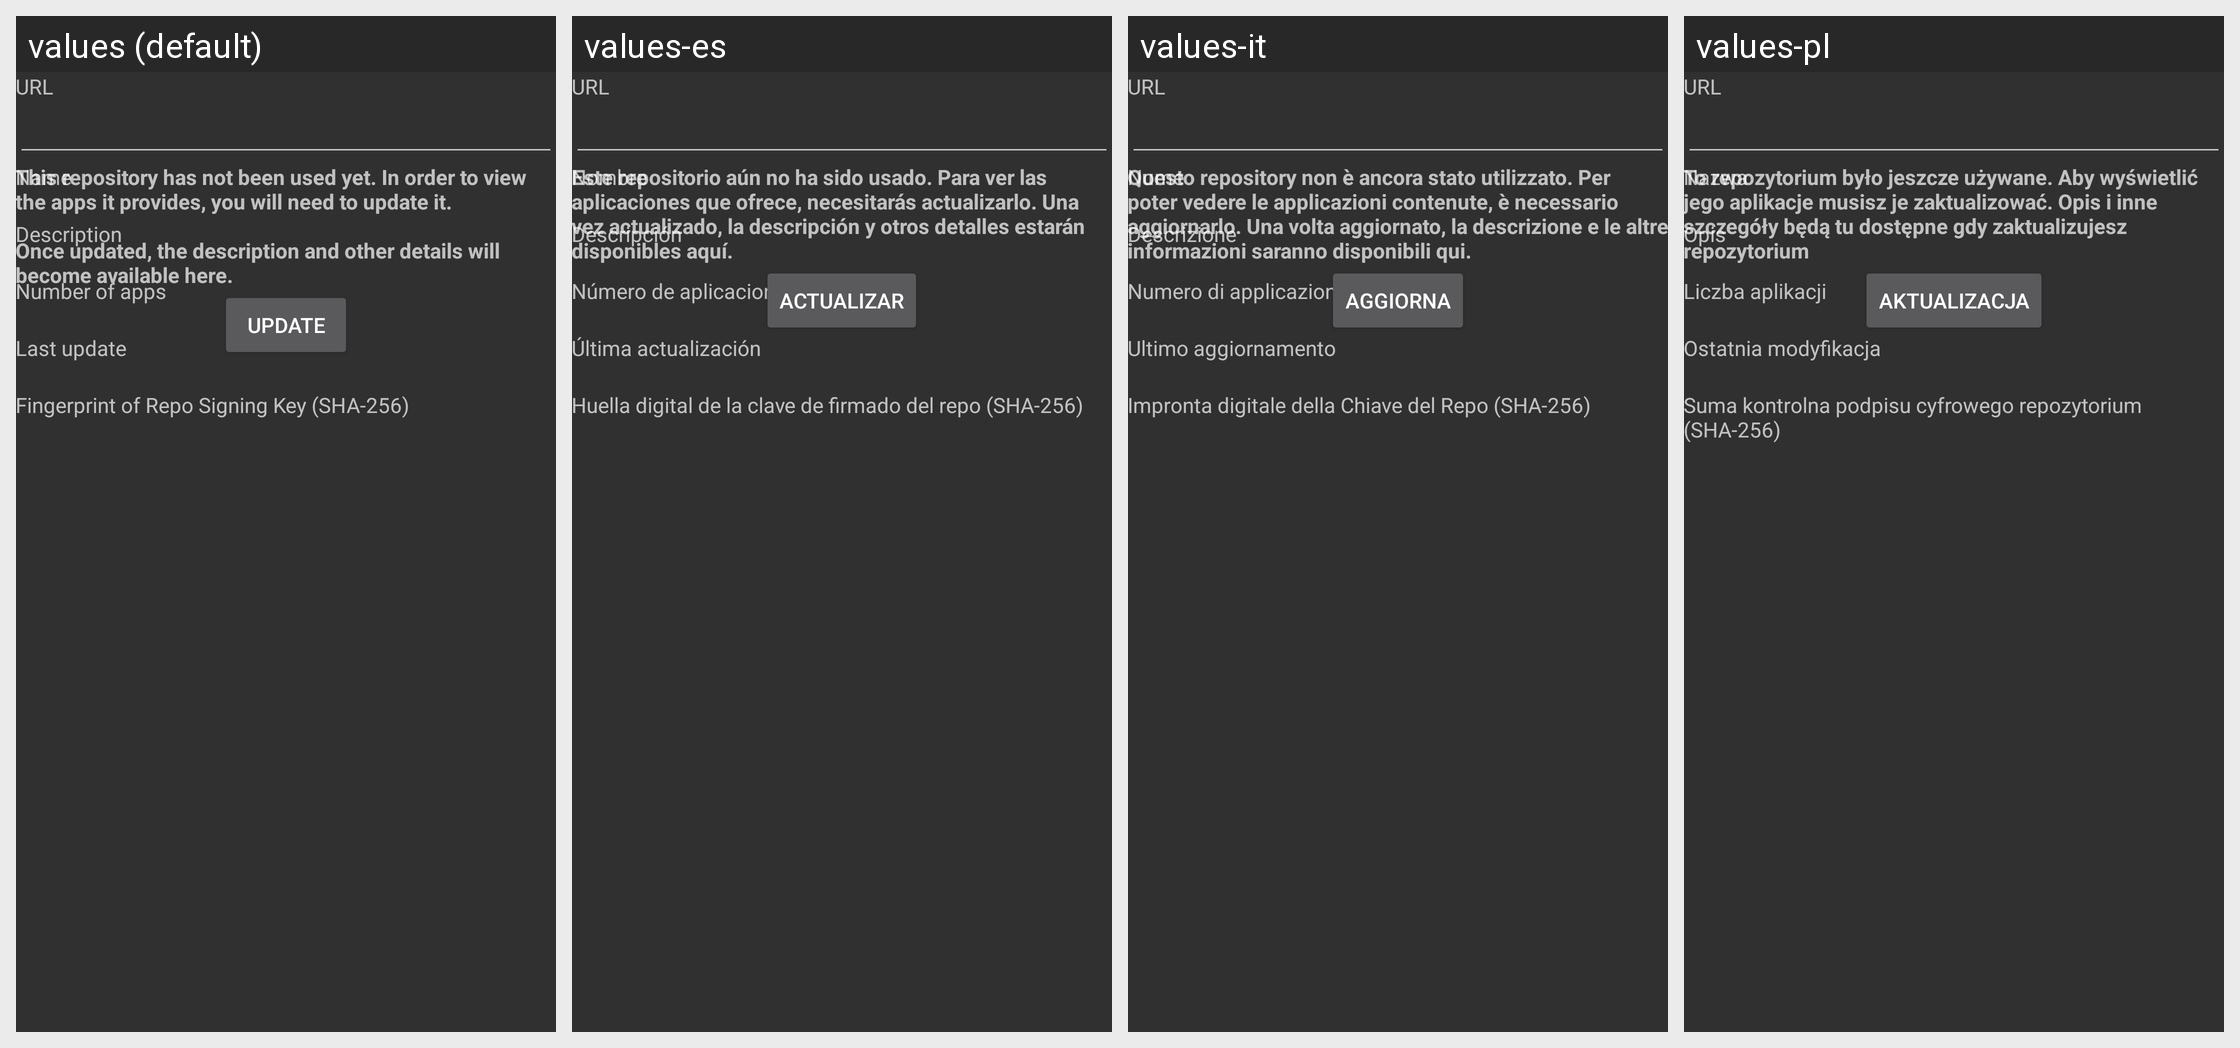

The same Android screen rendered under several of its app's locales, left to right. List the strings drawn on it with the default value and each locale's translation.
Android screen res/layout/repodetails.xml rendered under 4 locales, left to right: values (default), values-es, values-it, values-pl. Device: Nexus 5 (rendered at 1080×1920; each locale shown at half size, 540×960, under a caption strip naming it); theme AppThemeDark.
Other locales in the repository, not shown: values-bg, values-ca, values-cs, values-de, values-el, values-eo, values-eu, values-fa, values-fi, values-fr, values-gl, values-hu, values-ja, values-ko, values-lt, values-nb, values-nl, values-pt-rBR, values-ro, values-ru, values-sv, values-tr, values-ug, values-uk, values-zh, values-zh-rCN, values-zh-rHK.
Strings drawn on this screen, with the default value and each locale's value (text and hints the layout hard-codes, and strings that could not be matched under every locale, appear in the picture but are not listed):

repo_url
  values: URL
  values-es: URL
  values-it: URL
  values-pl: URL

repo_name
  values: Name
  values-es: Nombre
  values-it: Nome
  values-pl: Nazwa

repo_description
  values: Description
  values-es: Descripción
  values-it: Descrizione
  values-pl: Opis

repo_num_apps
  values: Number of apps
  values-es: Número de aplicaciones
  values-it: Numero di applicazioni
  values-pl: Liczba aplikacji

repo_last_update
  values: Last update
  values-es: Última actualización
  values-it: Ultimo aggiornamento
  values-pl: Ostatnia modyfikacja

repo_fingerprint
  values: Fingerprint of Repo Signing Key (SHA-256)
  values-es: Huella digital de la clave de firmado del repo (SHA-256)
  values-it: Impronta digitale della Chiave del Repo (SHA-256)
  values-pl: Suma kontrolna podpisu cyfrowego repozytorium (SHA-256)

repo_not_yet_updated
  values: This repository has not been used yet. In order to view the apps it provides, you will need to update it.
      
      Once updated, the description and other details will become available here.
  values-es: Este repositorio aún no ha sido usado. Para ver las aplicaciones que ofrece, necesitarás actualizarlo. Una vez actualizado, la descripción y otros detalles estarán disponibles aquí.
  values-it: Questo repository non è ancora stato utilizzato. Per poter vedere le applicazioni contenute, è necessario aggiornarlo. Una volta aggiornato, la descrizione e le altre informazioni saranno disponibili qui.
  values-pl: To repozytorium było jeszcze używane. Aby wyświetlić jego aplikacje musisz je zaktualizować. Opis i inne szczegóły będą tu dostępne gdy zaktualizujesz repozytorium

repo_update
  values: Update
  values-es: Actualizar
  values-it: Aggiorna
  values-pl: Aktualizacja
